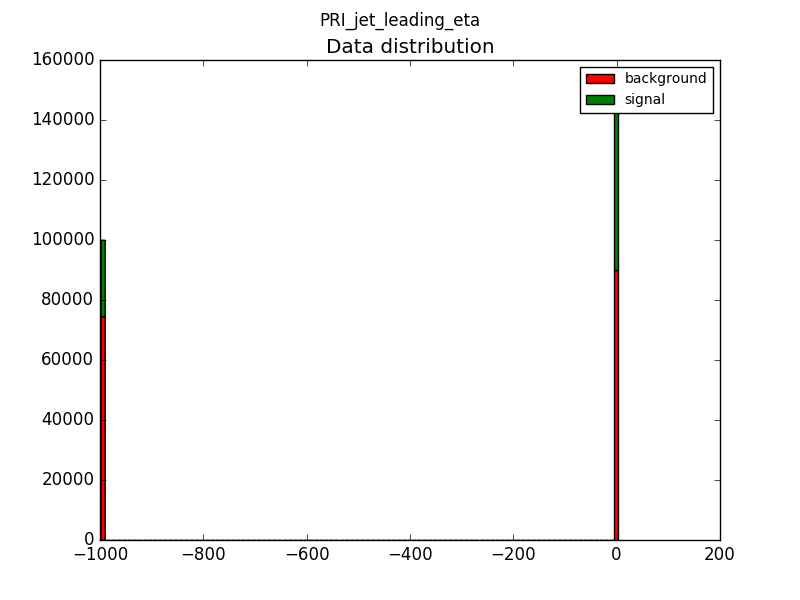

The data file committed next to this chart (first rows):
Left boundary, Right boundary, S/(B+S)
-999.0, -989, 0.5731
-989, -978.9, 0.0
-978.9, -968.9, 0.0
-968.9, -958.9, 0.0
-958.9, -948.8, 0.0
-948.8, -938.8, 0.0
-938.8, -928.8, 0.0
-928.8, -918.7, 0.0
-918.7, -908.7, 0.0
-908.7, -898.7, 0.0
-898.7, -888.6, 0.0
-888.6, -878.6, 0.0
-878.6, -868.5, 0.0
-868.5, -858.5, 0.0
-858.5, -848.5, 0.0
-848.5, -838.4, 0.0
-838.4, -828.4, 0.0
-828.4, -818.4, 0.0
-818.4, -808.3, 0.0
-808.3, -798.3, 0.0
-798.3, -788.3, 0.0
-788.3, -778.2, 0.0
-778.2, -768.2, 0.0
-768.2, -758.2, 0.0
-758.2, -748.1, 0.0
-748.1, -738.1, 0.0
-738.1, -728.1, 0.0
-728.1, -718, 0.0
-718, -708, 0.0
-708, -698, 0.0
-698, -687.9, 0.0
-687.9, -677.9, 0.0
-677.9, -667.8, 0.0
-667.8, -657.8, 0.0
-657.8, -647.8, 0.0
-647.8, -637.7, 0.0
-637.7, -627.7, 0.0
-627.7, -617.7, 0.0
-617.7, -607.6, 0.0
-607.6, -597.6, 0.0
-597.6, -587.6, 0.0
-587.6, -577.5, 0.0
-577.5, -567.5, 0.0
-567.5, -557.5, 0.0
-557.5, -547.4, 0.0
-547.4, -537.4, 0.0
-537.4, -527.4, 0.0
-527.4, -517.3, 0.0
-517.3, -507.3, 0.0
-507.3, -497.3, 0.0
-497.3, -487.2, 0.0
-487.2, -477.2, 0.0
-477.2, -467.1, 0.0
-467.1, -457.1, 0.0
-457.1, -447.1, 0.0
-447.1, -437, 0.0
-437, -427, 0.0
-427, -417, 0.0
-417, -406.9, 0.0
-406.9, -396.9, 0.0
... 40 more rows
